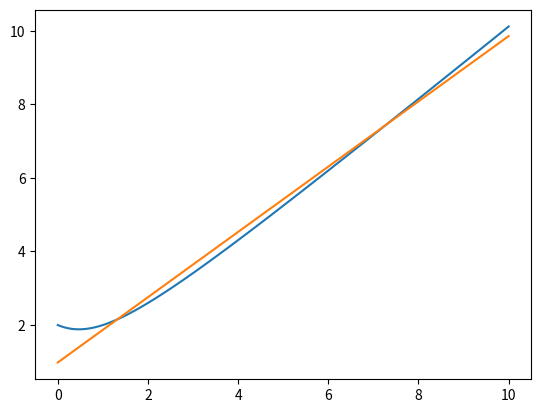

Python code for this plot:
# [redacted]
# Assignment 3
# Problem 2

import matplotlib.pyplot as plt
import numpy as np


# Defines sigmoid function
def sigmoid(x):
    return 1 / (1 + np.exp(-x))


# Derivative of sigmoid function
def sigder(x):
    return sigmoid(x) * (1 - sigmoid(x))


# Function used in neural network
def g(x):
    return x


# Derivative of g
def gder(x):
    return 1


def F(A, b, x, y):
    return pow(np.abs(g(sigmoid(A * x + b))), 2) + gamma * (pow(A, 2) + pow(b, 2))


def f(x, A, b):
    return sigmoid(A * x + b)


# Function to get error between guess and actual solution
def error(A, b, x):
    return ((A * x + b) - y_vals(x))**2


def deriv_error(A, b, x):
    return 2 * ((A * x + b) - y_vals(x))


# Model training parameters
num_training_points = 300
training_interval_width = 10

# Declare function constants
alpha = 1
beta = 2
gamma = 3
d = 4
lda = 1
mu = 2
nu = 2


# Gets y values for specified function. This function may be changed to change the function that is being approximated
def y_vals(sample_xvals):
    return (alpha * pow(sample_xvals, 3) + beta * pow(sample_xvals, 2) + gamma * sample_xvals + d) / (
            lda * pow(sample_xvals, 2) + mu * sample_xvals + nu)


# Create training data
sample_xvals = np.linspace(0, training_interval_width, num_training_points)
sample_yvals = y_vals(sample_xvals)

# initial guesses
A = 1
b = 1

# Plot true function
plt.plot(sample_xvals, sample_yvals)
plt.show()

cur_error = error(A, b, sample_xvals)
learn_rate = 1
num_iterations = 1000


"""The issue is that the derivative of the sigmoid function is always positive, so it means that A is only decreasing
Same for b
"""

for j in range(num_iterations):
    for i in range(num_training_points):
        # gradient = sigder(f(A, b, sample_xvals[i]))
        # gradient = sigder(A * sample_xvals[i] + b)
        # gradient = sigder(deriv_error(A, b, sample_xvals[i]))
        # gradient = sigder(A * sample_xvals[i] + b - y_vals(sample_xvals[i]))
        gradient = deriv_error(A, b, sample_xvals[i]) / num_training_points
        A = A - learn_rate * gradient * sample_xvals[i]
        b = b - learn_rate * gradient
        cur_error = error(A, b, sample_xvals)
        learn_rate = 1 / (j + 1)

print(A)
print(b)

# plt.plot(sample_xvals, f(A, b, x))
plt.plot(sample_xvals, A * sample_xvals + b)
plt.show()
